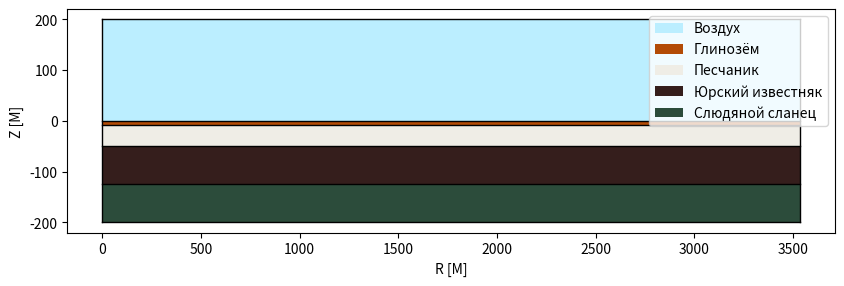

Here is the Python script that generated this plot:
import matplotlib.pyplot as plt
import numpy as np
from matplotlib.patches import Rectangle

plt.figure(figsize=(9.9, 2.9))
plt.plot([0.001, 3535.533], [-200.0, -200.0], color = 'black', linewidth=1.0)
plt.plot([0.001, 0.001], [-200.0, 200.0], color = 'black', linewidth=1.0)
plt.plot([3535.533, 3535.533], [-200.0, 200.0], color = 'black', linewidth=1.0)
plt.plot([0.001, 3535.533], [200.0, 200.0], color = 'black', linewidth=1.0)

plt.plot([0.001, 3535.533], [0.0, 0.0], color = 'black', linewidth=1.0)
plt.plot([0.001, 3535.533], [-9.0, -9.0], color = 'black', linewidth=1.0)
plt.plot([0.001, 3535.533], [-50.0, -50.0], color = 'black', linewidth=1.0)
plt.plot([0.001, 3535.533], [-125.0, -125.0], color = 'black', linewidth=1.0)


# воздух
plt.subplot().add_patch(Rectangle((0.001, 0.0), 3535.532, 200, facecolor = "#bbeeff")).set_label("Воздух")
# Глинозём
plt.subplot().add_patch(Rectangle((0.001, -9.0), 3535.532, 9, facecolor = "#b34b06")).set_label("Глинозём")
# Песчаник
plt.subplot().add_patch(Rectangle((0.001, -50.0), 3535.532, 41, facecolor = "#efede6")).set_label("Песчаник")
# Известняк, юрский
plt.subplot().add_patch(Rectangle((0.001, -125.0), 3535.532, 75, facecolor = "#351e1c")).set_label("Юрский известняк")
# Слюдяной сланец
plt.subplot().add_patch(Rectangle((0.001, -200.0), 3535.532, 75, facecolor = "#2c4c3b")).set_label("Слюдяной сланец")

# серебро
#plt.subplot().add_patch(Rectangle((105, -150.0), 200, 40, facecolor = "#9c9c9c")).set_label("серебро")
# золото
#plt.subplot().add_patch(Rectangle((1205, -180.0), 550, 10, facecolor = "#e5d08f")).set_label("золото")
# грунтовые воды
#plt.subplot().add_patch(Rectangle((2205, -40.0), 150, 10, facecolor = "#3366ff")).set_label("грунтовые воды")
# медь
#plt.subplot().add_patch(Rectangle((955, -85.0), 350, 10, facecolor = "#b27862")).set_label("медь")
plt.plot()
plt.subplot().legend(loc='upper right')
plt.subplot().set(
    xlabel='R [M]',
    ylabel='Z [M]',)
plt.show()